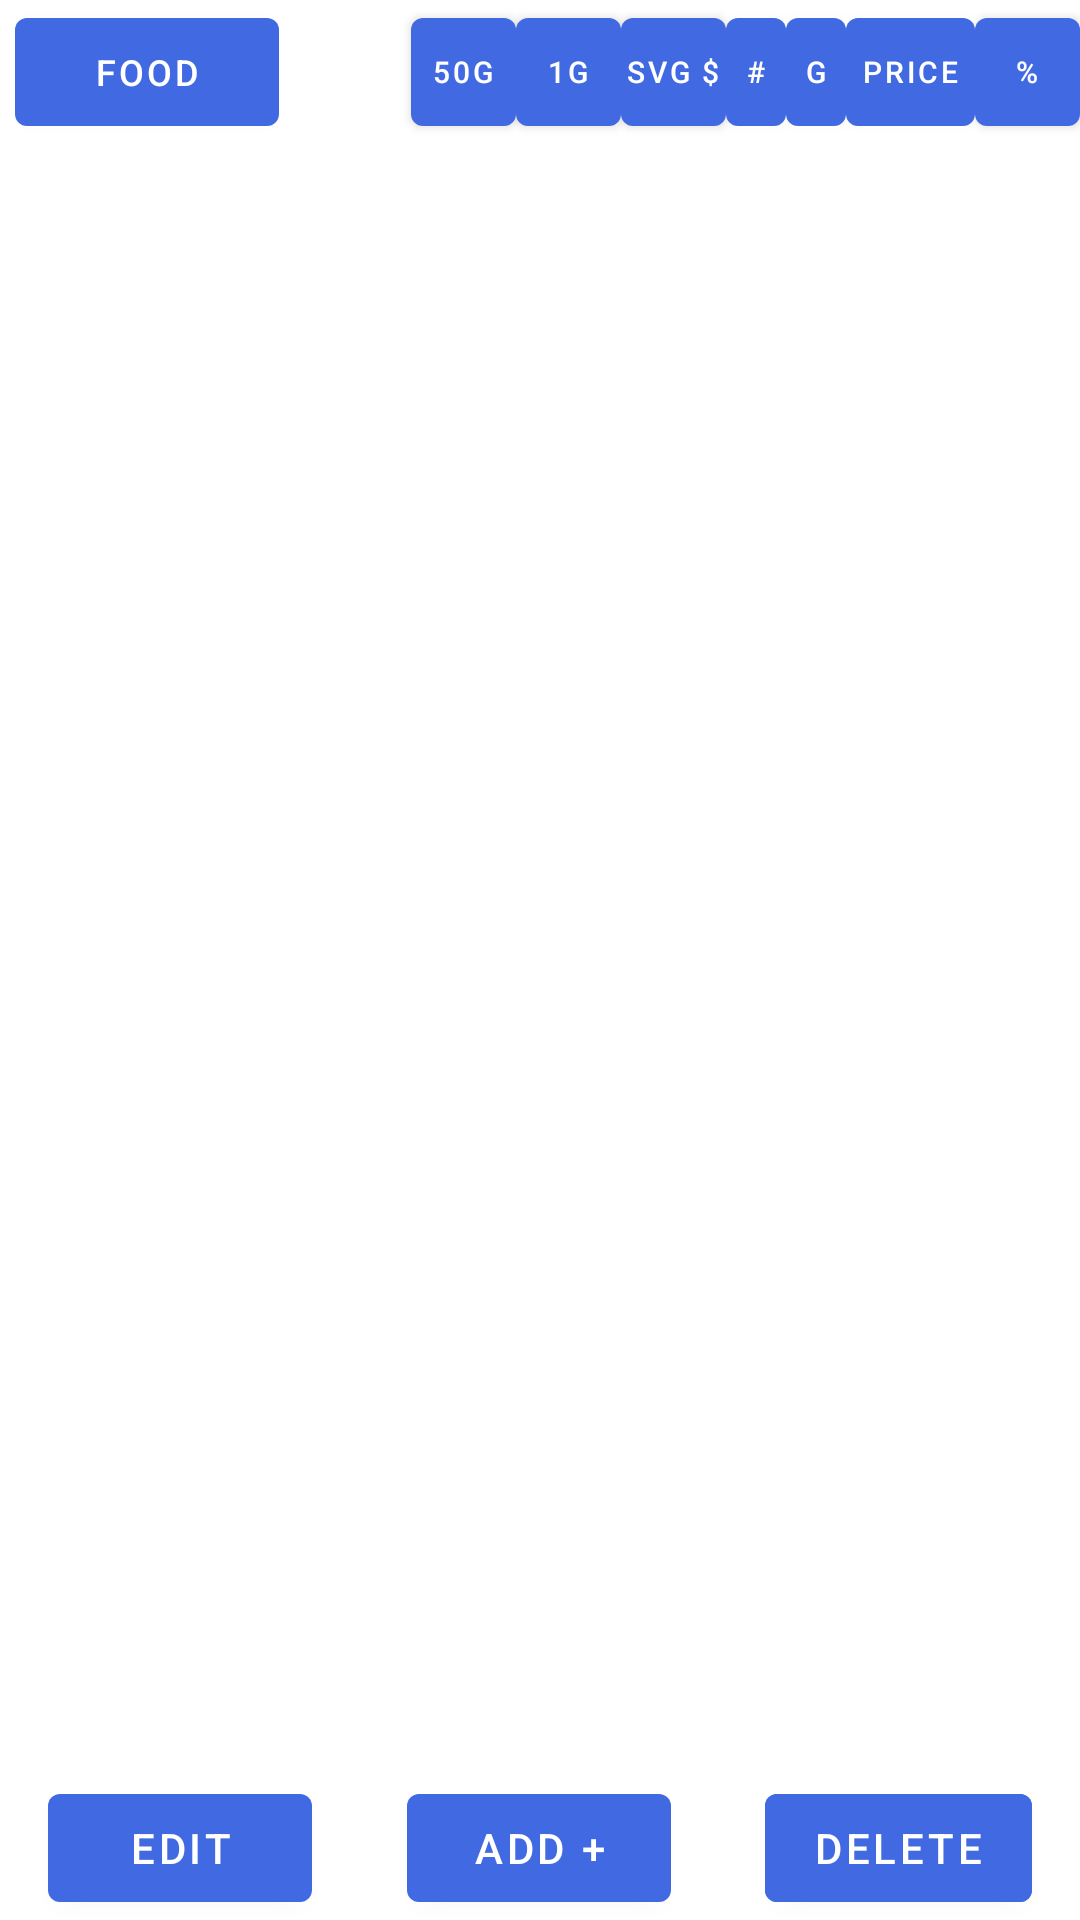

Layout XML and referenced resources for this Android screen:
<!-- AndroidManifest.xml: application theme Theme.PC2 -->
<!-- res/layout/fragment_foods.xml -->
<?xml version="1.0" encoding="utf-8"?>
<androidx.constraintlayout.widget.ConstraintLayout xmlns:android="http://schemas.android.com/apk/res/android"
    xmlns:app="http://schemas.android.com/apk/res-auto"
    xmlns:tools="http://schemas.android.com/tools"
    android:layout_width="match_parent"
    android:layout_height="match_parent"
    tools:context=".ui.foods.DashboardFragment">

    <com.google.android.material.button.MaterialButton
        android:id="@+id/FoodButton"
        android:layout_width="wrap_content"
        android:layout_height="0dp"
        android:layout_marginStart="5dp"
        android:layout_weight="2"
        android:padding="0sp"
        android:text="Food"
        android:textColor="@color/white"
        android:textSize="12sp"
        app:layout_constraintStart_toStartOf="parent"
        app:layout_constraintTop_toTopOf="parent" />

    <com.google.android.material.button.MaterialButton
        android:id="@+id/CostPer50Button"
        android:layout_width="35dp"
        android:layout_height="0dp"
        android:layout_weight="1"
        android:padding="0sp"
        android:text="50g"
        android:textColor="@color/white"
        android:textSize="10sp"
        app:layout_constraintEnd_toStartOf="@+id/CostPer1Button"
        app:layout_constraintTop_toTopOf="parent" />

    <com.google.android.material.button.MaterialButton
        android:id="@+id/CostPer1Button"
        android:layout_width="35dp"
        android:layout_height="0dp"
        android:layout_weight="1"
        android:padding="0sp"
        android:text="1g"
        android:textColor="@color/white"
        android:textSize="10sp"
        app:layout_constraintEnd_toStartOf="@+id/ServingCostButton"
        app:layout_constraintTop_toTopOf="parent" />

    <com.google.android.material.button.MaterialButton
        android:id="@+id/ServingCostButton"
        android:layout_width="35dp"
        android:layout_height="0dp"
        android:layout_weight="1"
        android:padding="0sp"
        android:text="Svg $"
        android:textColor="@color/white"
        android:textSize="10sp"
        app:layout_constraintEnd_toStartOf="@+id/ServingsButton"
        app:layout_constraintTop_toTopOf="parent" />

    <com.google.android.material.button.MaterialButton
        android:id="@+id/ServingsButton"
        android:layout_width="20dp"
        android:layout_height="0dp"
        android:layout_weight="1"
        android:padding="0sp"
        android:text="#"
        android:textColor="@color/white"
        android:textSize="10sp"
        app:layout_constraintEnd_toStartOf="@+id/GramsButton"
        app:layout_constraintTop_toTopOf="parent" />

    <com.google.android.material.button.MaterialButton
        android:id="@+id/GramsButton"
        android:layout_width="20dp"
        android:layout_height="0dp"
        android:layout_weight="1"
        android:padding="0sp"
        android:text="g"
        android:textColor="@color/white"
        android:textSize="10sp"
        app:layout_constraintEnd_toStartOf="@+id/PriceButton"
        app:layout_constraintTop_toTopOf="parent" />

    <com.google.android.material.button.MaterialButton
        android:id="@+id/PriceButton"
        android:layout_width="43dp"
        android:layout_height="0dp"
        android:layout_weight="1"
        android:padding="0sp"
        android:text="Price"
        android:textColor="@color/white"
        android:textSize="10sp"
        app:layout_constraintEnd_toStartOf="@+id/CalPercentButton"
        app:layout_constraintTop_toTopOf="parent" />

    <com.google.android.material.button.MaterialButton
        android:id="@+id/CalPercentButton"
        android:layout_width="35dp"
        android:layout_height="0dp"
        android:layout_weight="1"
        android:padding="0sp"
        android:text="%"
        android:textColor="@color/white"
        android:textSize="10sp"
        app:layout_constraintEnd_toEndOf="parent"
        app:layout_constraintTop_toTopOf="parent" />

    <androidx.recyclerview.widget.RecyclerView
        android:id="@+id/recyclerView"
        android:layout_width="match_parent"
        android:layout_height="0dp"
        app:layout_constraintBottom_toTopOf="@+id/deleteSelectedButton"
        app:layout_constraintEnd_toEndOf="parent"
        app:layout_constraintStart_toStartOf="parent"
        app:layout_constraintTop_toBottomOf="@+id/FoodButton"
        tools:itemCount="30"
        tools:listitem="@layout/item_protein_cost" />

    <com.google.android.material.button.MaterialButton
        android:id="@+id/deleteSelectedButton"
        android:layout_width="wrap_content"
        android:layout_height="wrap_content"
        android:layout_marginEnd="16dp"
        android:backgroundTint="@color/royal"
        android:text="Delete"
        app:layout_constraintBottom_toBottomOf="parent"
        app:layout_constraintEnd_toEndOf="parent" />

    <com.google.android.material.button.MaterialButton
        android:id="@+id/editButton"
        android:layout_width="wrap_content"
        android:layout_height="wrap_content"
        android:layout_marginStart="16dp"
        android:text="Edit"
        app:layout_constraintBottom_toBottomOf="parent"
        app:layout_constraintStart_toStartOf="parent" />

    <com.google.android.material.button.MaterialButton
        android:id="@+id/addFoodButton"
        android:layout_width="wrap_content"
        android:layout_height="wrap_content"
        android:text="Add +"
        app:layout_constraintBottom_toBottomOf="parent"
        app:layout_constraintEnd_toStartOf="@+id/deleteSelectedButton"
        app:layout_constraintStart_toEndOf="@+id/editButton" />

</androidx.constraintlayout.widget.ConstraintLayout>
<!-- res/layout/item_protein_cost.xml (included above) -->
<?xml version="1.0" encoding="utf-8"?>
<com.google.android.material.card.MaterialCardView xmlns:android="http://schemas.android.com/apk/res/android"
    xmlns:app="http://schemas.android.com/apk/res-auto"
    android:layout_width="match_parent"
    android:layout_height="wrap_content"
    android:layout_margin="8dp"
    app:cardElevation="4dp">

    <GridLayout
        android:layout_width="match_parent"
        android:layout_height="wrap_content"
        android:columnCount="4"
        android:rowCount="5"
        android:padding="12dp">

        
        <TextView
            android:id="@+id/MealRV"
            android:layout_width="match_parent"
            android:layout_height="wrap_content"
            android:layout_row="0"
            android:layout_column="0"
            android:layout_columnSpan="4"
            android:textSize="18sp"
            android:textStyle="bold"
            android:paddingRight="8dp"/>

        

        <TextView
            android:id="@+id/ServingsRV"
            android:layout_width="wrap_content"
            android:layout_height="wrap_content"
            android:layout_row="2"
            android:layout_column="0"
            android:text="Servings: "
            android:textSize="14sp"
            android:paddingRight="8dp"/>

        <TextView
            android:id="@+id/PriceRV"
            android:layout_width="wrap_content"
            android:layout_height="wrap_content"
            android:layout_row="1"
            android:layout_column="0"
            android:text="Total $: "
            android:textSize="14sp"
            android:paddingRight="8dp"/>

        

        <TextView
            android:id="@+id/GramsRV"
            android:layout_width="wrap_content"
            android:layout_height="wrap_content"
            android:layout_row="1"
            android:layout_column="1"
            android:text="Protein (g): "
            android:textSize="14sp"
            android:paddingRight="8dp"/>

        <TextView
            android:id="@+id/PercentRV"
            android:layout_width="wrap_content"
            android:layout_height="wrap_content"
            android:layout_row="1"
            android:layout_column="2"
            android:text="Cals/Serving: "
            android:textSize="14sp"
            android:paddingRight="8dp"/>

        <TextView
            android:id="@+id/CostPer50RV"
            android:layout_width="wrap_content"
            android:layout_height="wrap_content"
            android:layout_row="3"
            android:layout_column="1"
            android:text="Cost/50g: "
            android:textSize="14sp"
            android:paddingRight="8dp"/>

        <TextView
            android:id="@+id/CostPer1RV"
            android:layout_width="wrap_content"
            android:layout_height="wrap_content"
            android:layout_row="2"
            android:layout_column="1"
            android:text="Cost/g: "
            android:textSize="14sp"
            android:paddingRight="8dp"/>

        <TextView
            android:id="@+id/ServingCostRV"
            android:layout_width="wrap_content"
            android:layout_height="wrap_content"
            android:layout_row="3"
            android:layout_column="0"
            android:text="Cost/Serving: "
            android:textSize="14sp"
            android:paddingRight="8dp" />

    </GridLayout>
</com.google.android.material.card.MaterialCardView>
<!-- resources referenced by this layout -->
<resources>
  <color name="royal">#4169e1</color>
  <color name="white">#FFFFFFFF</color>
  <style name="Theme.PC2" parent="Theme.MaterialComponents.DayNight.DarkActionBar">
          
          <item name="colorPrimary">@color/royal</item>
          <item name="colorPrimaryVariant">@color/purple_700</item>
          <item name="colorOnPrimary">@color/white</item>
          
          <item name="colorSecondary">@color/teal_200</item>
          <item name="colorSecondaryVariant">@color/teal_700</item>
          <item name="colorOnSecondary">@color/black</item>
          
          <item name="android:statusBarColor">?attr/colorPrimaryVariant</item>
          
      </style>
  <color name="purple_700">#FF3700B3</color>
  <color name="teal_200">#FF03DAC5</color>
  <color name="teal_700">#FF018786</color>
  <color name="black">#FF000000</color>
</resources>
